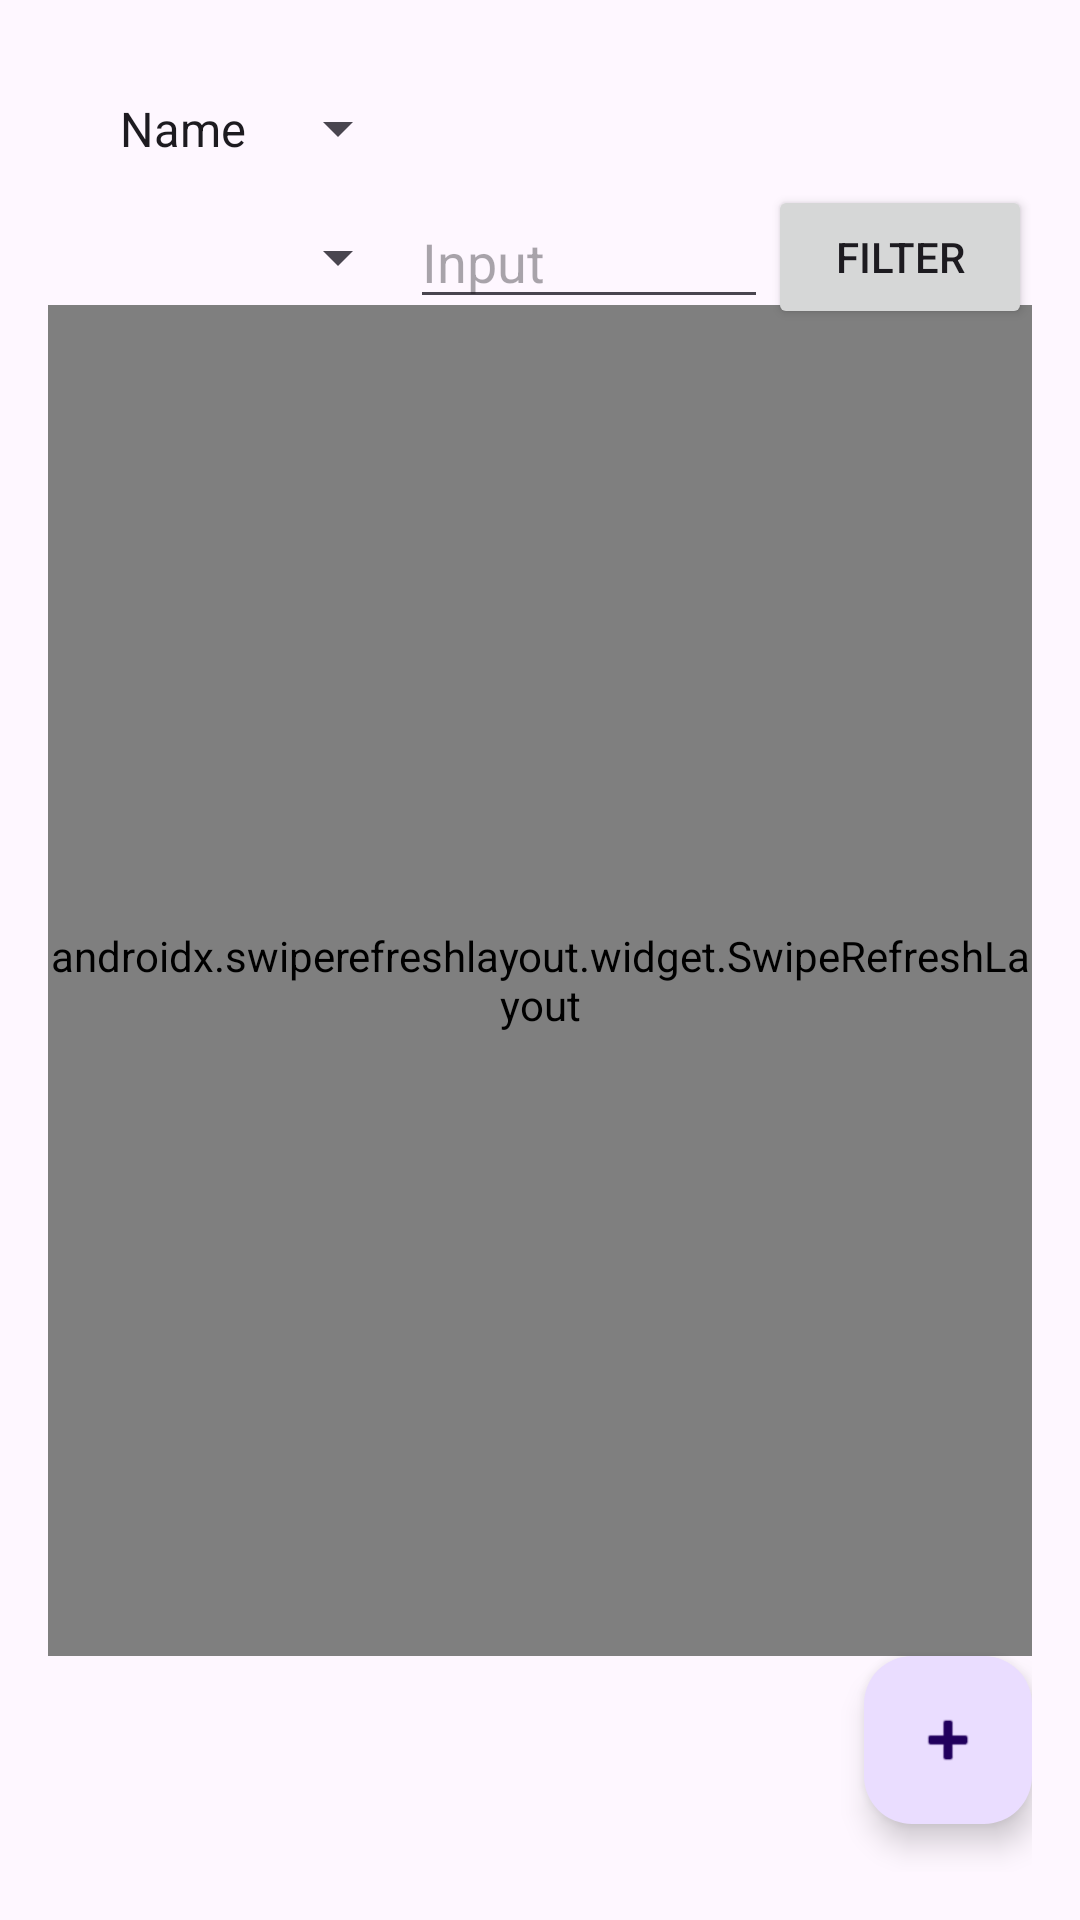

Reconstruct the res/layout file that produces this screen, plus the resources it refers to.
<!-- AndroidManifest.xml: application theme Theme.Brewvault -->
<!-- res/layout/beerlist.xml -->
<?xml version="1.0" encoding="utf-8"?>
<androidx.constraintlayout.widget.ConstraintLayout
    xmlns:android="http://schemas.android.com/apk/res/android"
    xmlns:app="http://schemas.android.com/apk/res-auto"
    xmlns:tools="http://schemas.android.com/tools"
    android:layout_width="match_parent"
    android:layout_height="match_parent"
    android:padding="16dp"
    tools:context=".Beerlist">
    <Spinner
        android:id="@+id/spinnerSortCriteria"
        android:layout_width="wrap_content"
        android:layout_height="wrap_content"
        android:padding="16dp"
        app:layout_constraintStart_toStartOf="parent"
        app:layout_constraintTop_toTopOf="parent"
        android:entries="@array/sorting_options"/>
    <Spinner
        android:id="@+id/spinnerFilterCriteria"
        android:layout_width="wrap_content"
        android:layout_height="wrap_content"
        android:padding="16dp"
        app:layout_constraintBottom_toBottomOf="@+id/spinnerSortCriteria"
        app:layout_constraintEnd_toEndOf="@+id/spinnerSortCriteria"
        app:layout_constraintTop_toTopOf="@id/swiperefresh"
        android:entries="@array/filter_options"/>
    <EditText
        android:id="@+id/inputText"
        android:layout_width="0dp"
        android:layout_height="wrap_content"
        android:hint="Input"
        app:layout_constraintStart_toEndOf="@id/spinnerFilterCriteria"
        app:layout_constraintEnd_toStartOf="@id/buttonFilter"
        app:layout_constraintTop_toTopOf="@id/spinnerFilterCriteria"
        app:layout_constraintBottom_toBottomOf="@id/spinnerFilterCriteria"/>

    <Button
        android:id="@+id/buttonFilter"
        android:layout_width="wrap_content"
        android:layout_height="wrap_content"
        android:text="Filter"
        app:layout_constraintStart_toEndOf="@id/inputText"
        app:layout_constraintTop_toTopOf="@id/inputText"
        app:layout_constraintBottom_toBottomOf="@id/inputText"
        app:layout_constraintEnd_toEndOf="parent"/>


    <androidx.swiperefreshlayout.widget.SwipeRefreshLayout
        android:id="@+id/swiperefresh"
        android:layout_width="0dp"
        android:layout_height="0dp"
        app:layout_constraintBottom_toTopOf="@id/fab"
        app:layout_constraintEnd_toEndOf="parent"
        app:layout_constraintStart_toStartOf="parent"
        app:layout_constraintTop_toBottomOf="@id/spinnerFilterCriteria">

        <androidx.recyclerview.widget.RecyclerView
            android:id="@+id/recyclerView"
            android:layout_width="match_parent"
            android:layout_height="match_parent"
            app:layoutManager="androidx.recyclerview.widget.LinearLayoutManager" />
    </androidx.swiperefreshlayout.widget.SwipeRefreshLayout>


    <com.google.android.material.floatingactionbutton.FloatingActionButton
        android:id="@+id/fab"
        android:layout_width="wrap_content"
        android:layout_height="wrap_content"
        android:layout_marginEnd="@dimen/fab_margin"
        android:layout_marginBottom="16dp"
        app:layout_constraintBottom_toBottomOf="parent"
        app:layout_constraintEnd_toEndOf="parent"
        app:srcCompat="@android:drawable/ic_input_add" />

</androidx.constraintlayout.widget.ConstraintLayout>
<!-- resources referenced by this layout -->
<resources>
  <string-array name="sorting_options">
          <item>Name</item>
          <item>ABV</item>
          <item>Number</item>
      </string-array>
  <style name="Theme.Brewvault" parent="Base.Theme.Brewvault">
          
          <item name="android:navigationBarColor">@android:color/transparent</item>
          <item name="android:statusBarColor">@android:color/transparent</item>
          <item name="android:windowLightStatusBar">?attr/isLightTheme</item>
          <item name="colorPrimary">@color/summerBeerColor</item>
          <item name="toolbarStyle">@style/MyToolbar</item>
      </style>
  <style name="Base.Theme.Brewvault" parent="Theme.Material3.DayNight.NoActionBar">
          
          
      </style>
  <color name="summerBeerColor">#FFD666</color>
  <style name="MyToolbar" parent="Widget.MaterialComponents.Toolbar">
          <item name="android:background">?attr/colorPrimary</item>
      </style>
</resources>
